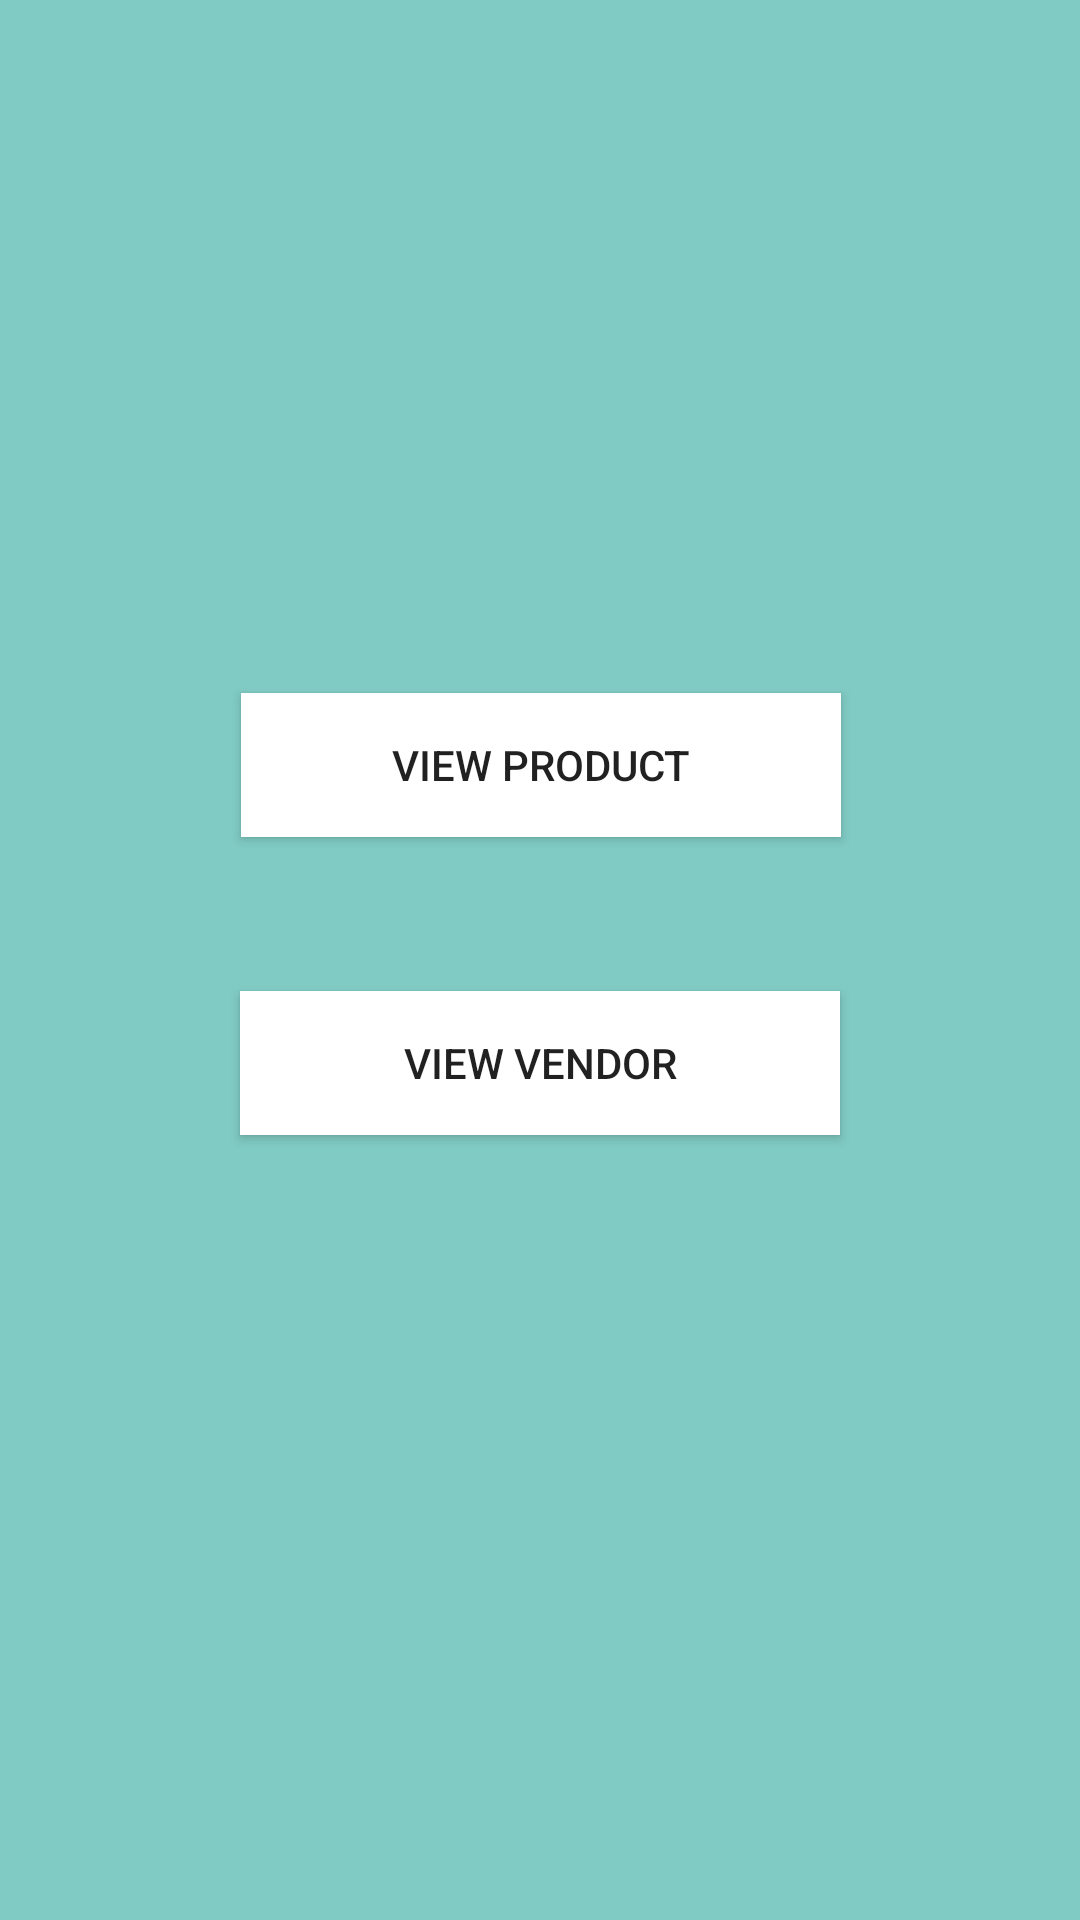

Layout XML and referenced resources for this Android screen:
<!-- AndroidManifest.xml: application theme AppTheme -->
<!-- res/layout/activity_main.xml -->
<?xml version="1.0" encoding="utf-8"?>
<android.support.constraint.ConstraintLayout xmlns:android="http://schemas.android.com/apk/res/android"
    xmlns:app="http://schemas.android.com/apk/res-auto"
    xmlns:tools="http://schemas.android.com/tools"
    android:layout_width="match_parent"
    android:layout_height="match_parent"
    android:background="@color/colourbackground_lightgreen"
    tools:context=".Activity.MainActivity">

    <Button

        android:id="@+id/button1"
        android:background="@color/white"
        android:layout_width="200dp"
        android:layout_height="wrap_content"
        android:layout_marginEnd="8dp"
        android:layout_marginLeft="8dp"
        android:layout_marginRight="8dp"
        android:layout_marginStart="8dp"
        android:layout_marginTop="8dp"
        android:text="@string/ViewProduct"
        app:layout_constraintBottom_toBottomOf="parent"
        app:layout_constraintEnd_toEndOf="parent"
        app:layout_constraintHorizontal_bias="0.502"
        app:layout_constraintLeft_toLeftOf="parent"
        app:layout_constraintRight_toRightOf="parent"
        app:layout_constraintStart_toStartOf="parent"
        app:layout_constraintTop_toTopOf="parent"
        app:layout_constraintVertical_bias="0.382" />

    <Button
        android:id="@+id/button2"
        android:background="@color/white"
        android:layout_width="200dp"
        android:layout_height="wrap_content"
        android:layout_marginBottom="164dp"
        android:layout_marginEnd="8dp"
        android:layout_marginLeft="8dp"
        android:layout_marginRight="8dp"
        android:layout_marginStart="8dp"
        android:layout_marginTop="8dp"
        android:text="@string/ViewVendor"
        app:layout_constraintBottom_toBottomOf="parent"
        app:layout_constraintEnd_toEndOf="parent"
        app:layout_constraintHorizontal_bias="0.501"
        app:layout_constraintLeft_toLeftOf="parent"
        app:layout_constraintRight_toRightOf="parent"
        app:layout_constraintStart_toStartOf="parent"
        app:layout_constraintTop_toBottomOf="@+id/button1"
        app:layout_constraintVertical_bias="0.308" />

</android.support.constraint.ConstraintLayout>
<!-- resources referenced by this layout -->
<resources>
  <color name="colourbackground_lightgreen">#80CBC4</color>
  <color name="white">#FFFFFF</color>
  <string name="ViewProduct">VIEW PRODUCT</string>
  <string name="ViewVendor">VIEW VENDOR</string>
  <style name="AppTheme" parent="Theme.AppCompat.Light.NoActionBar">
          
          <item name="colorPrimary">@color/colorPrimary</item>
          <item name="colorPrimaryDark">@color/colorPrimaryDark</item>
          <item name="colorAccent">@color/colorAccent</item>
  
  
      </style>
  <color name="colorPrimary">#3F51B5</color>
  <color name="colorPrimaryDark">#303F9F</color>
  <color name="colorAccent">#FF4081</color>
</resources>
